Dataset: In_action_or_stop (GitHub, Asustuf/In_action_or_stop). Classes: in action, stop.

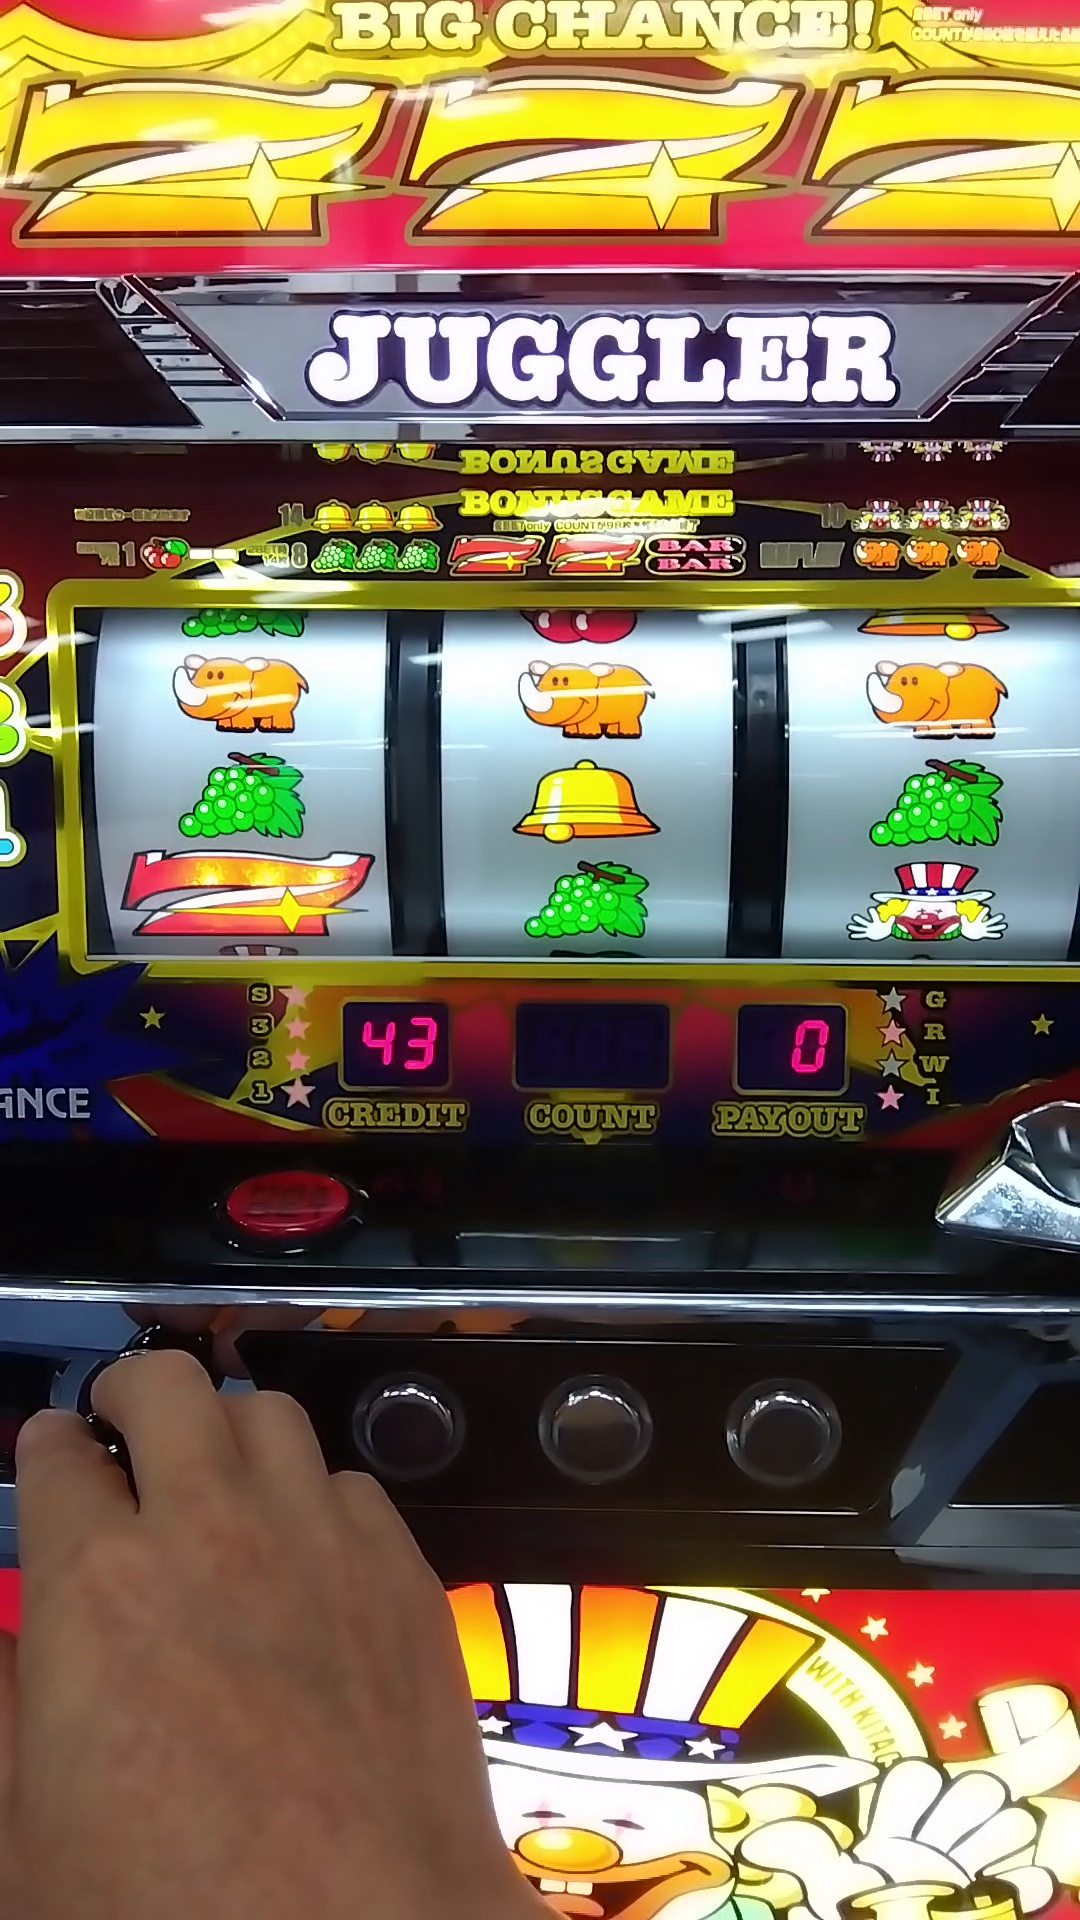
Label: stop

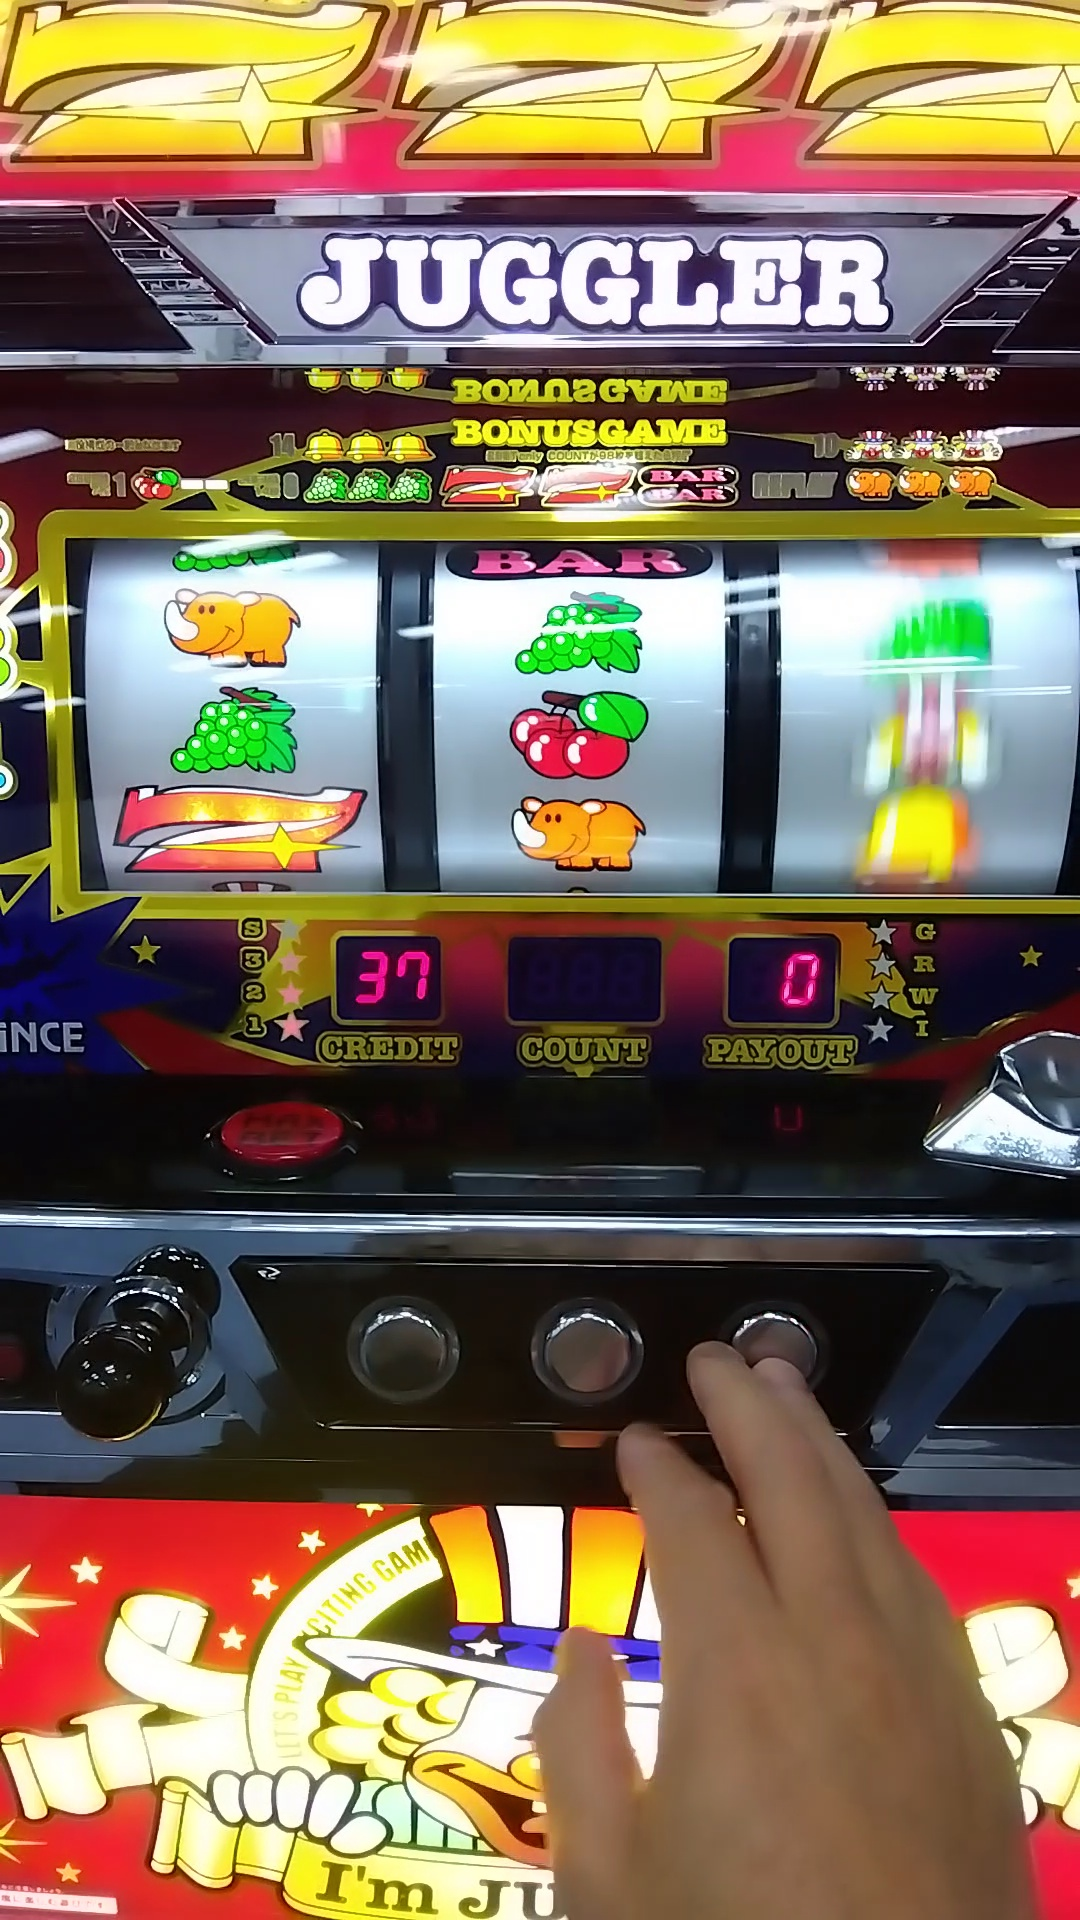
Label: in action

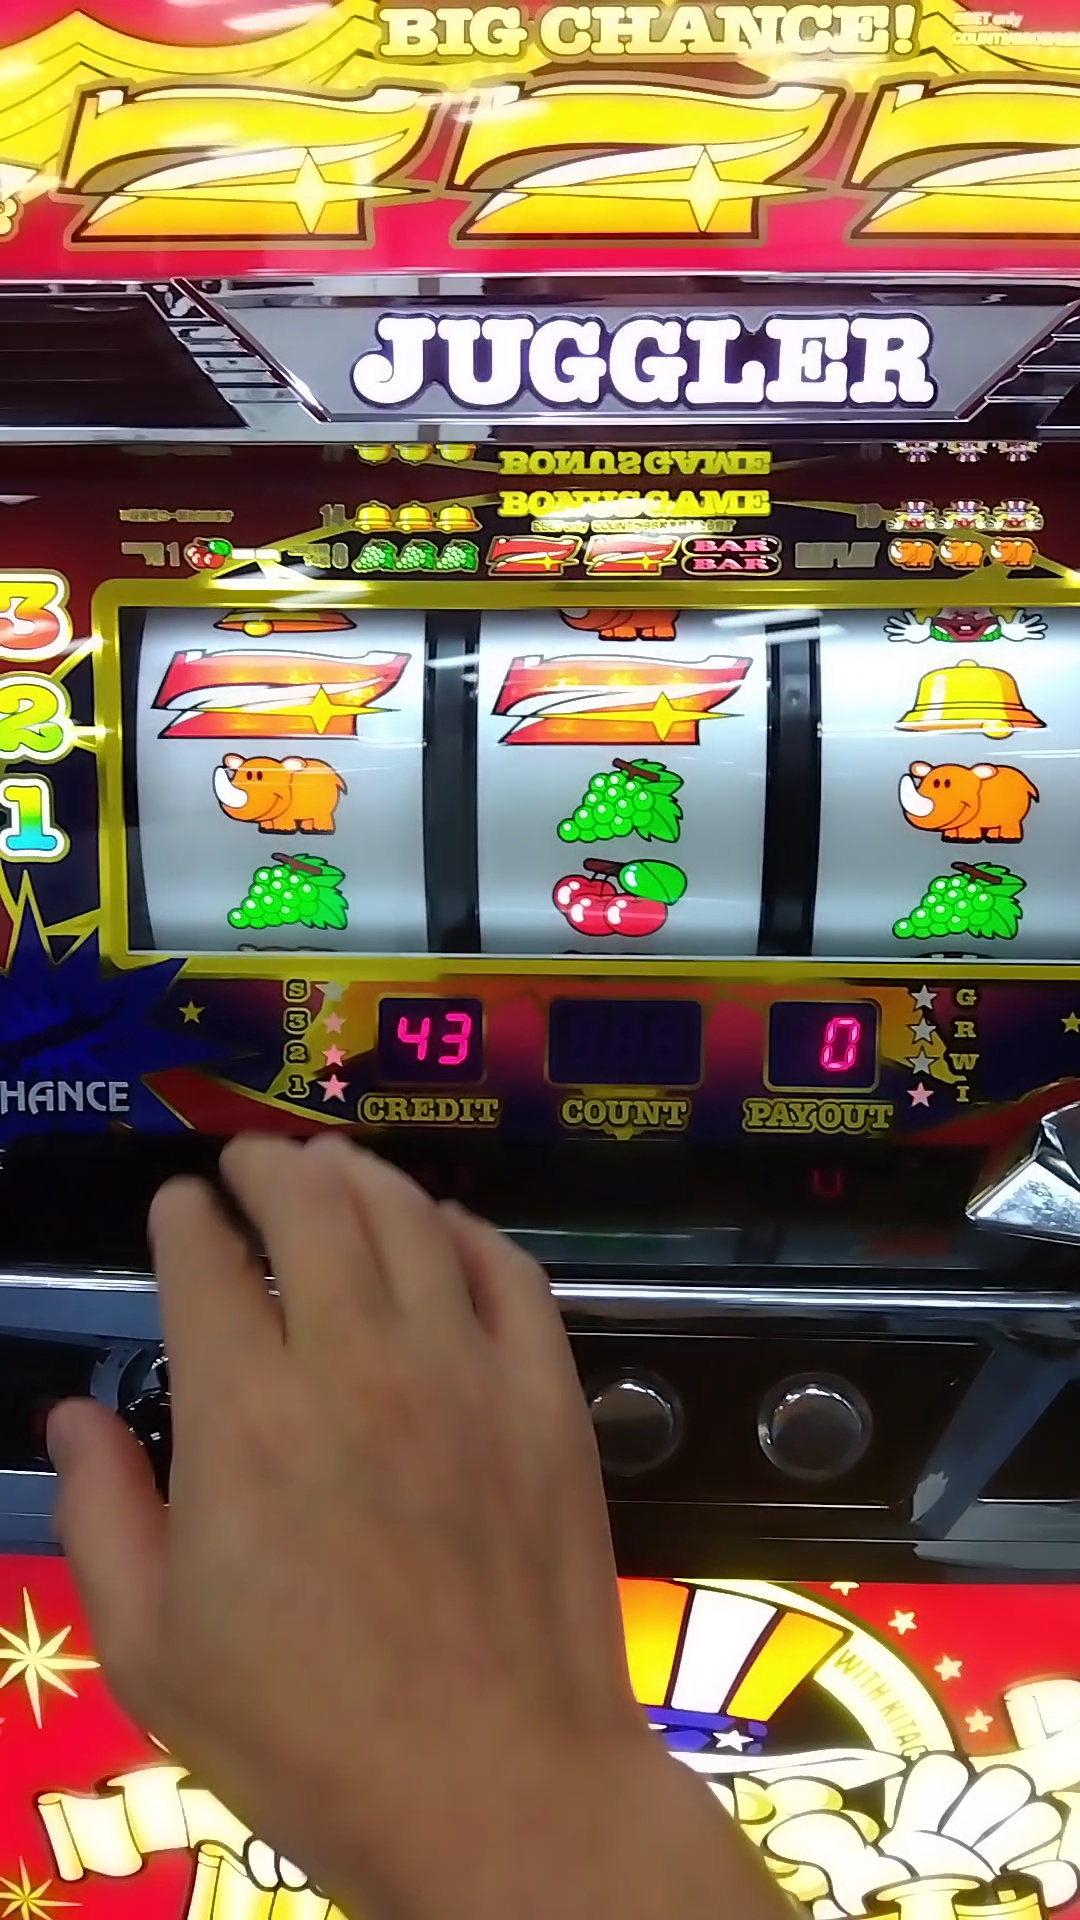
Label: stop

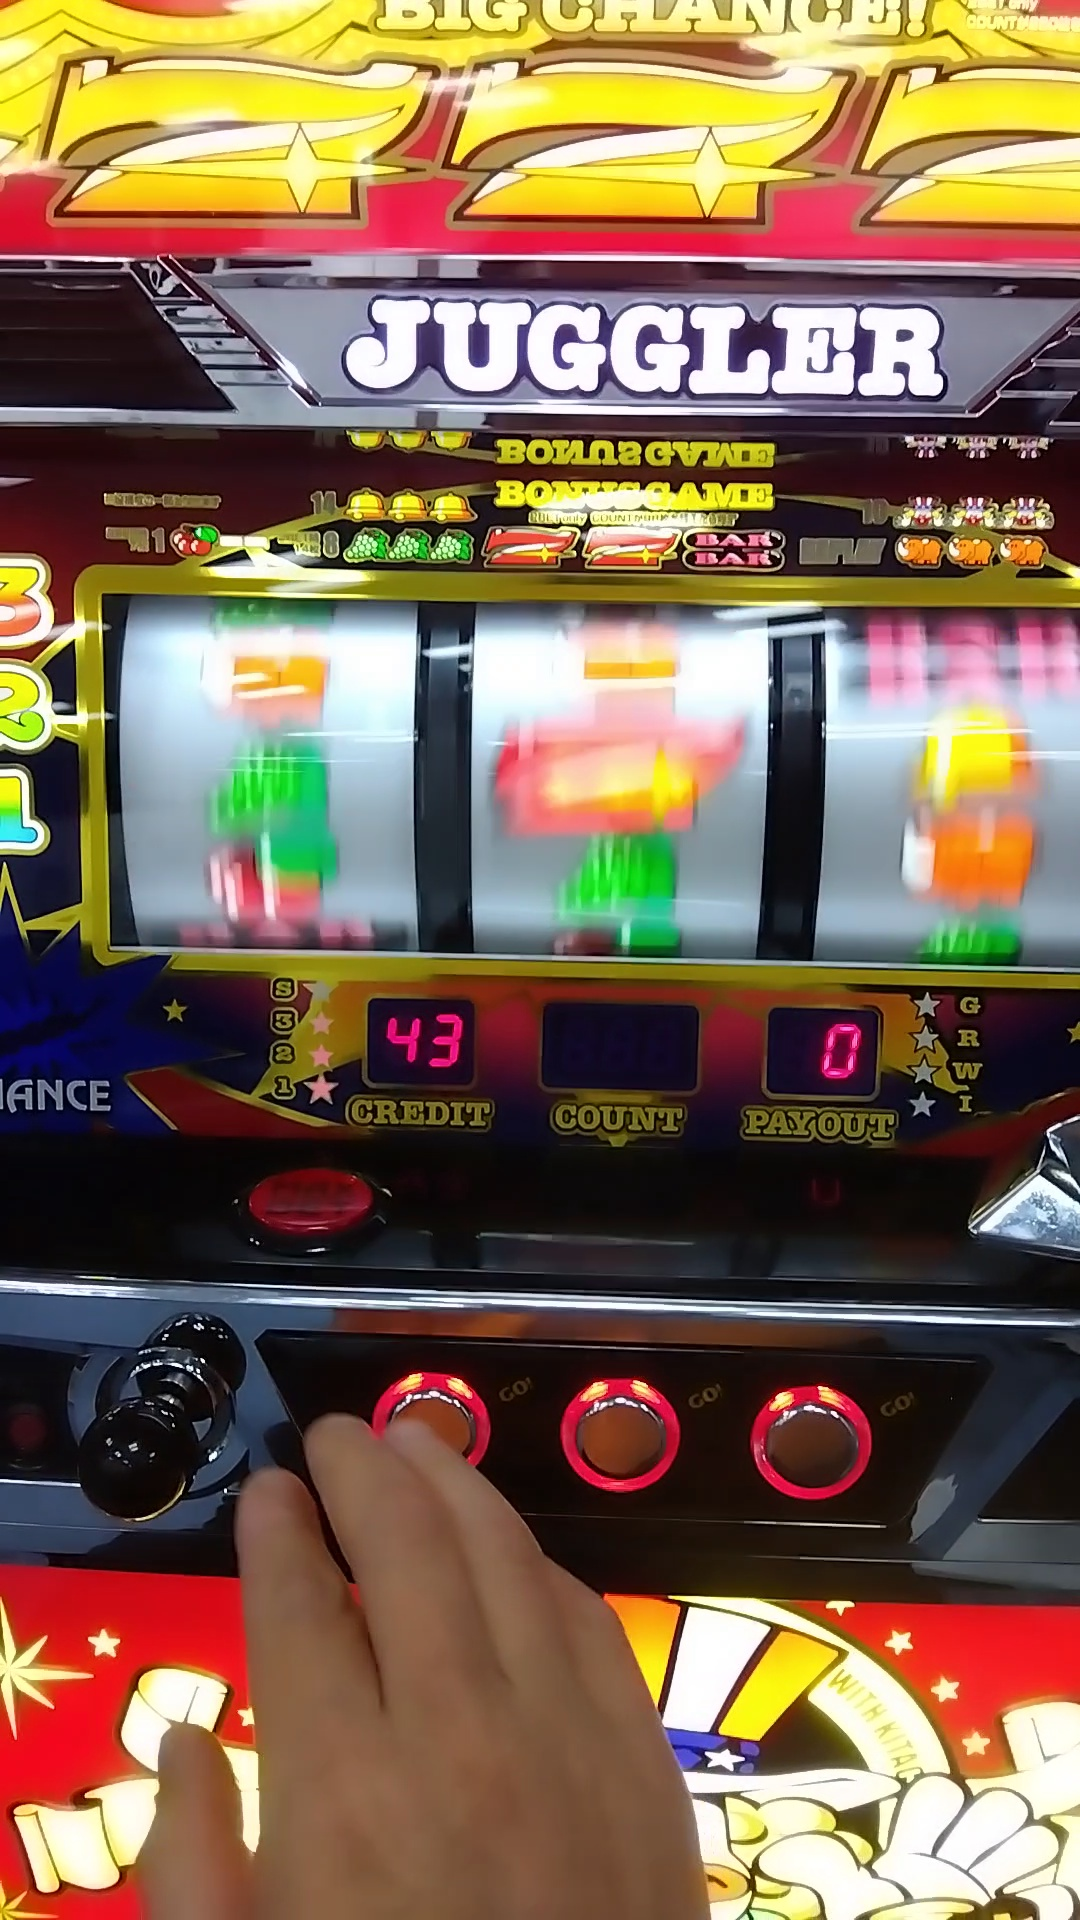
Label: in action

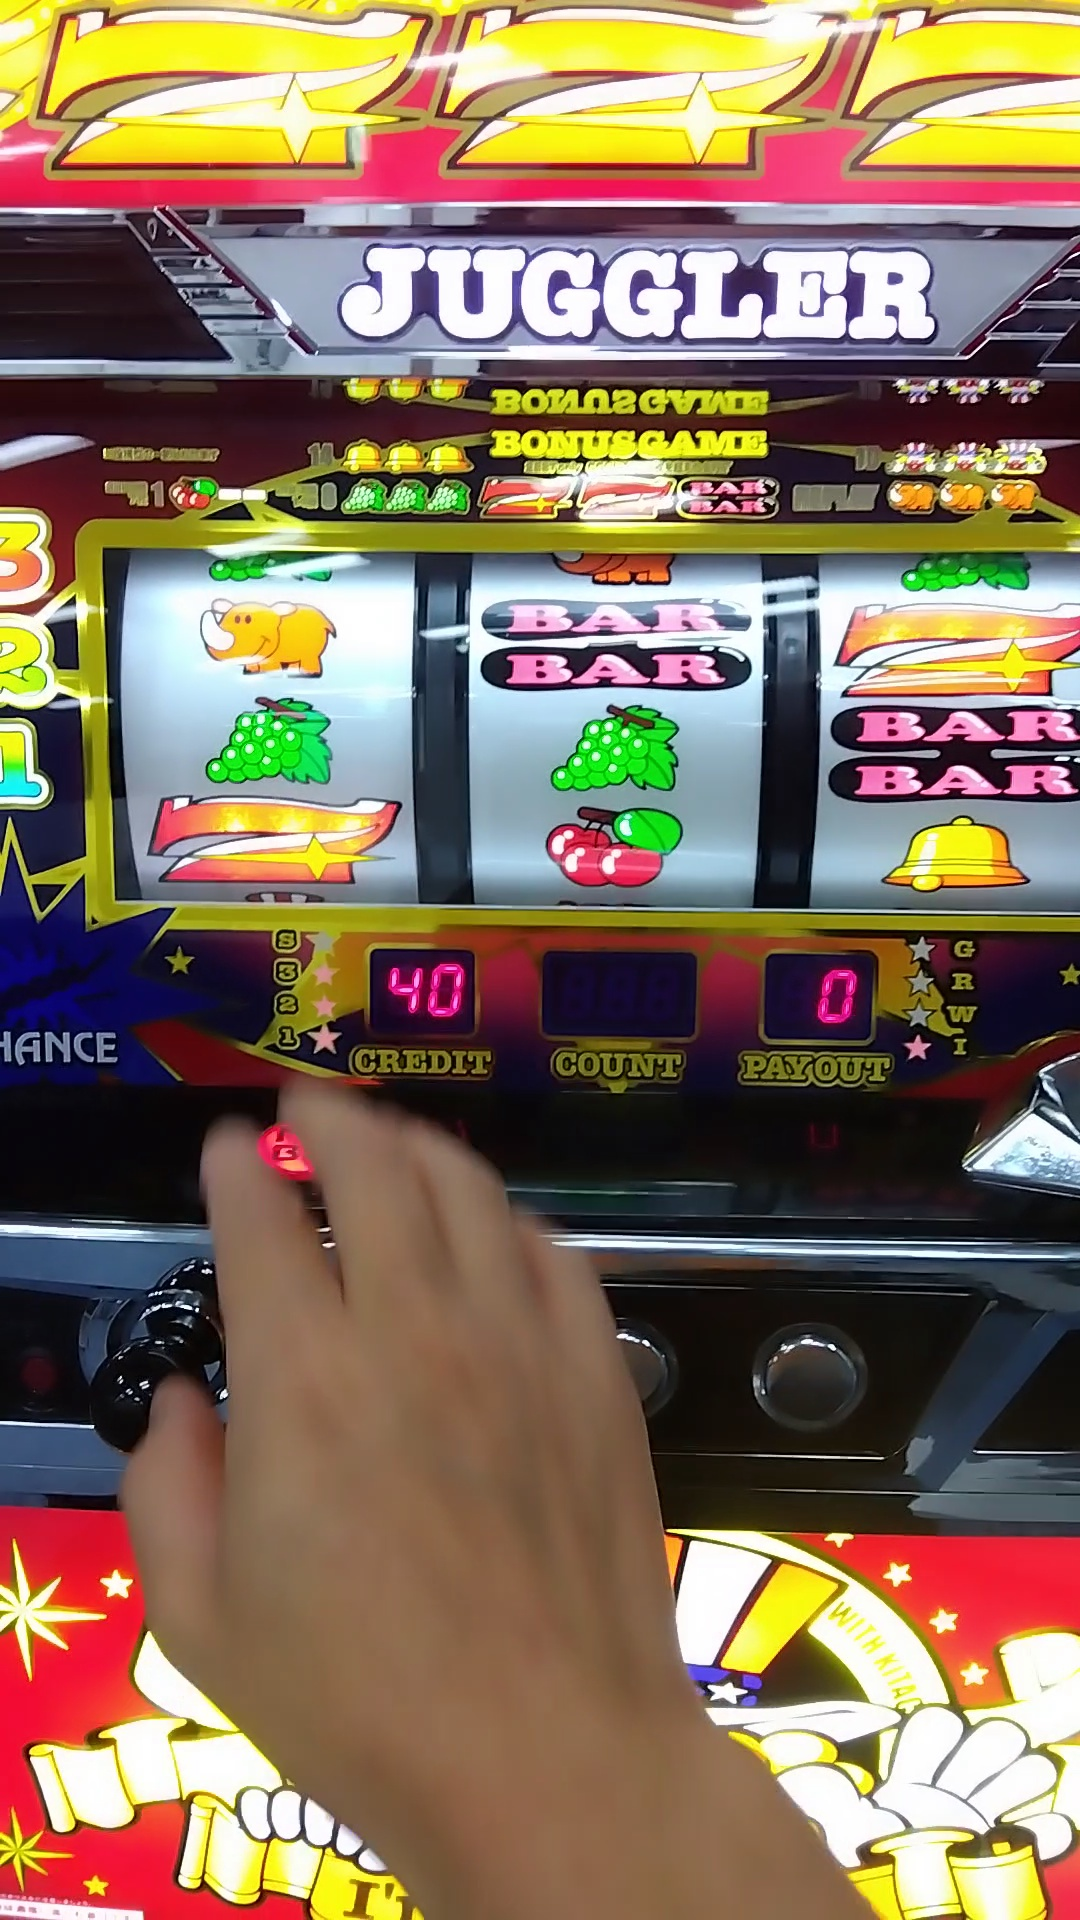
Label: stop

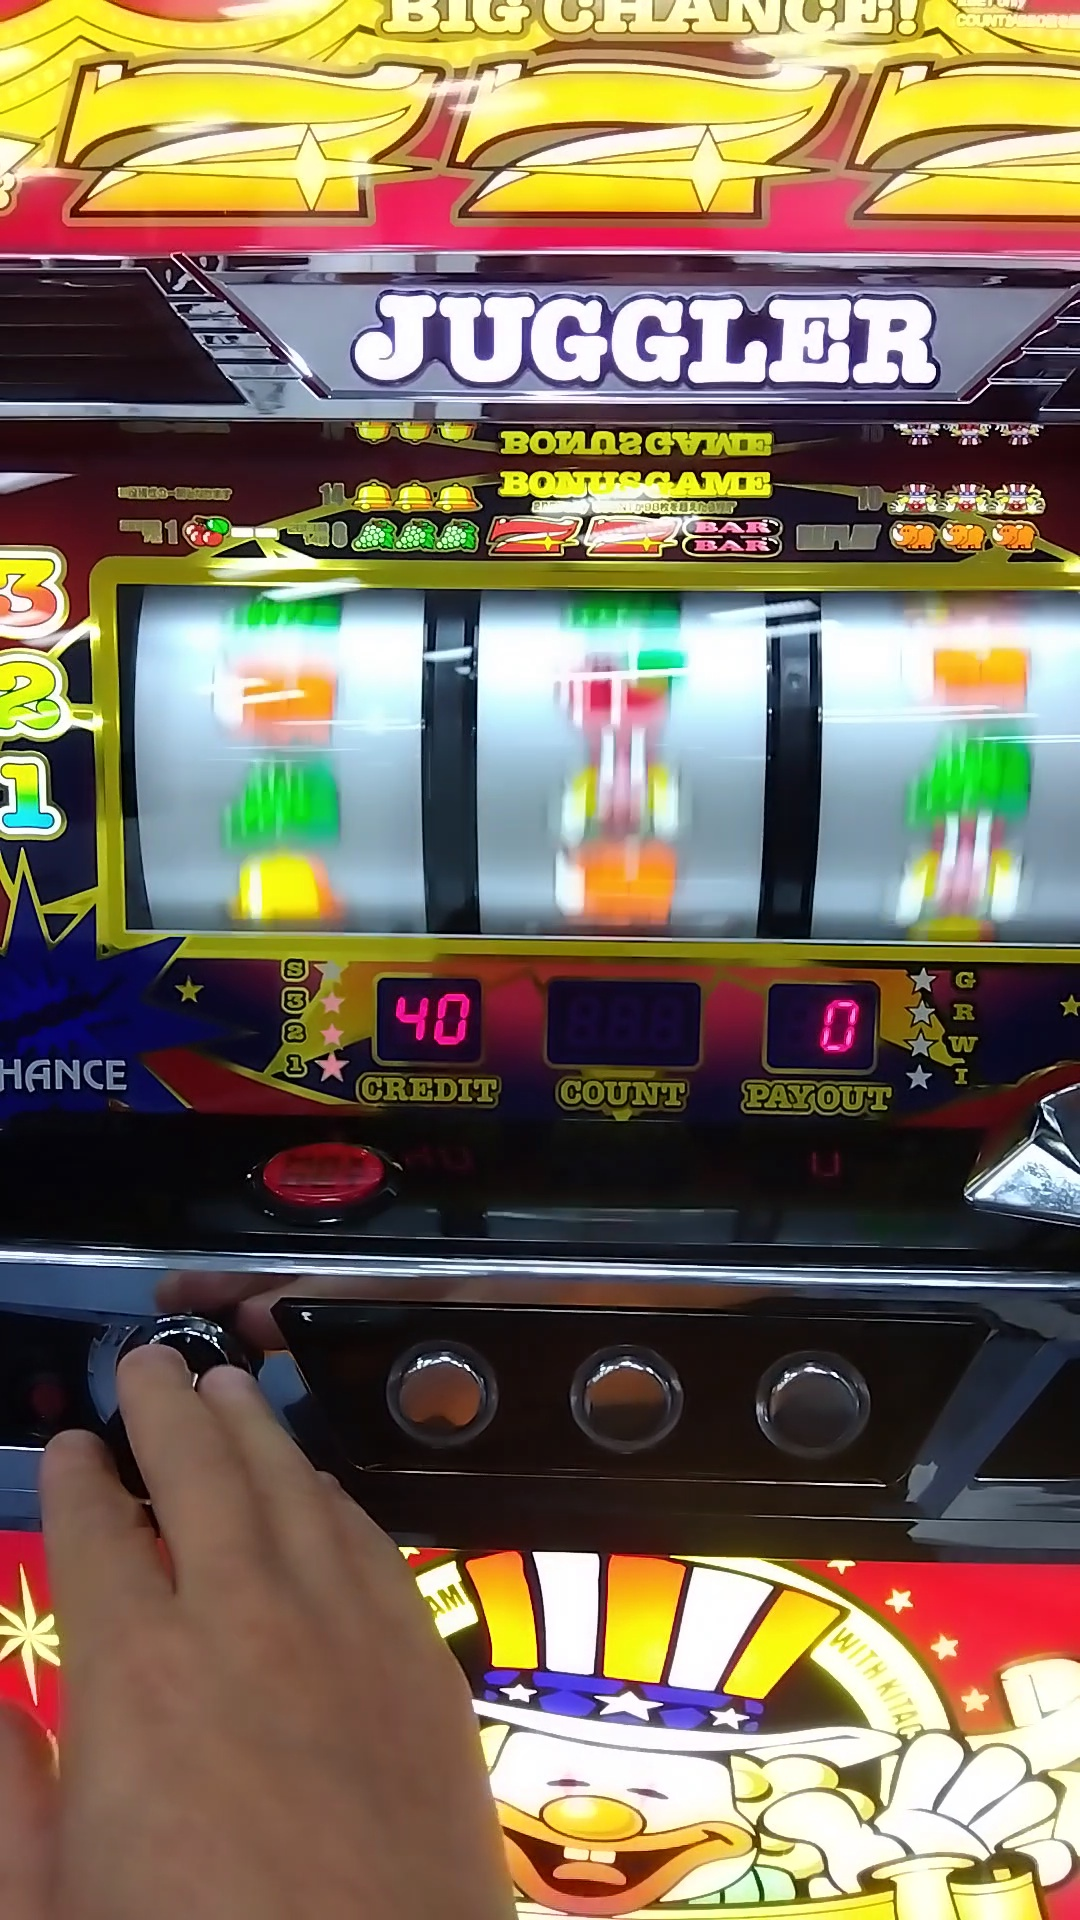
Label: in action
